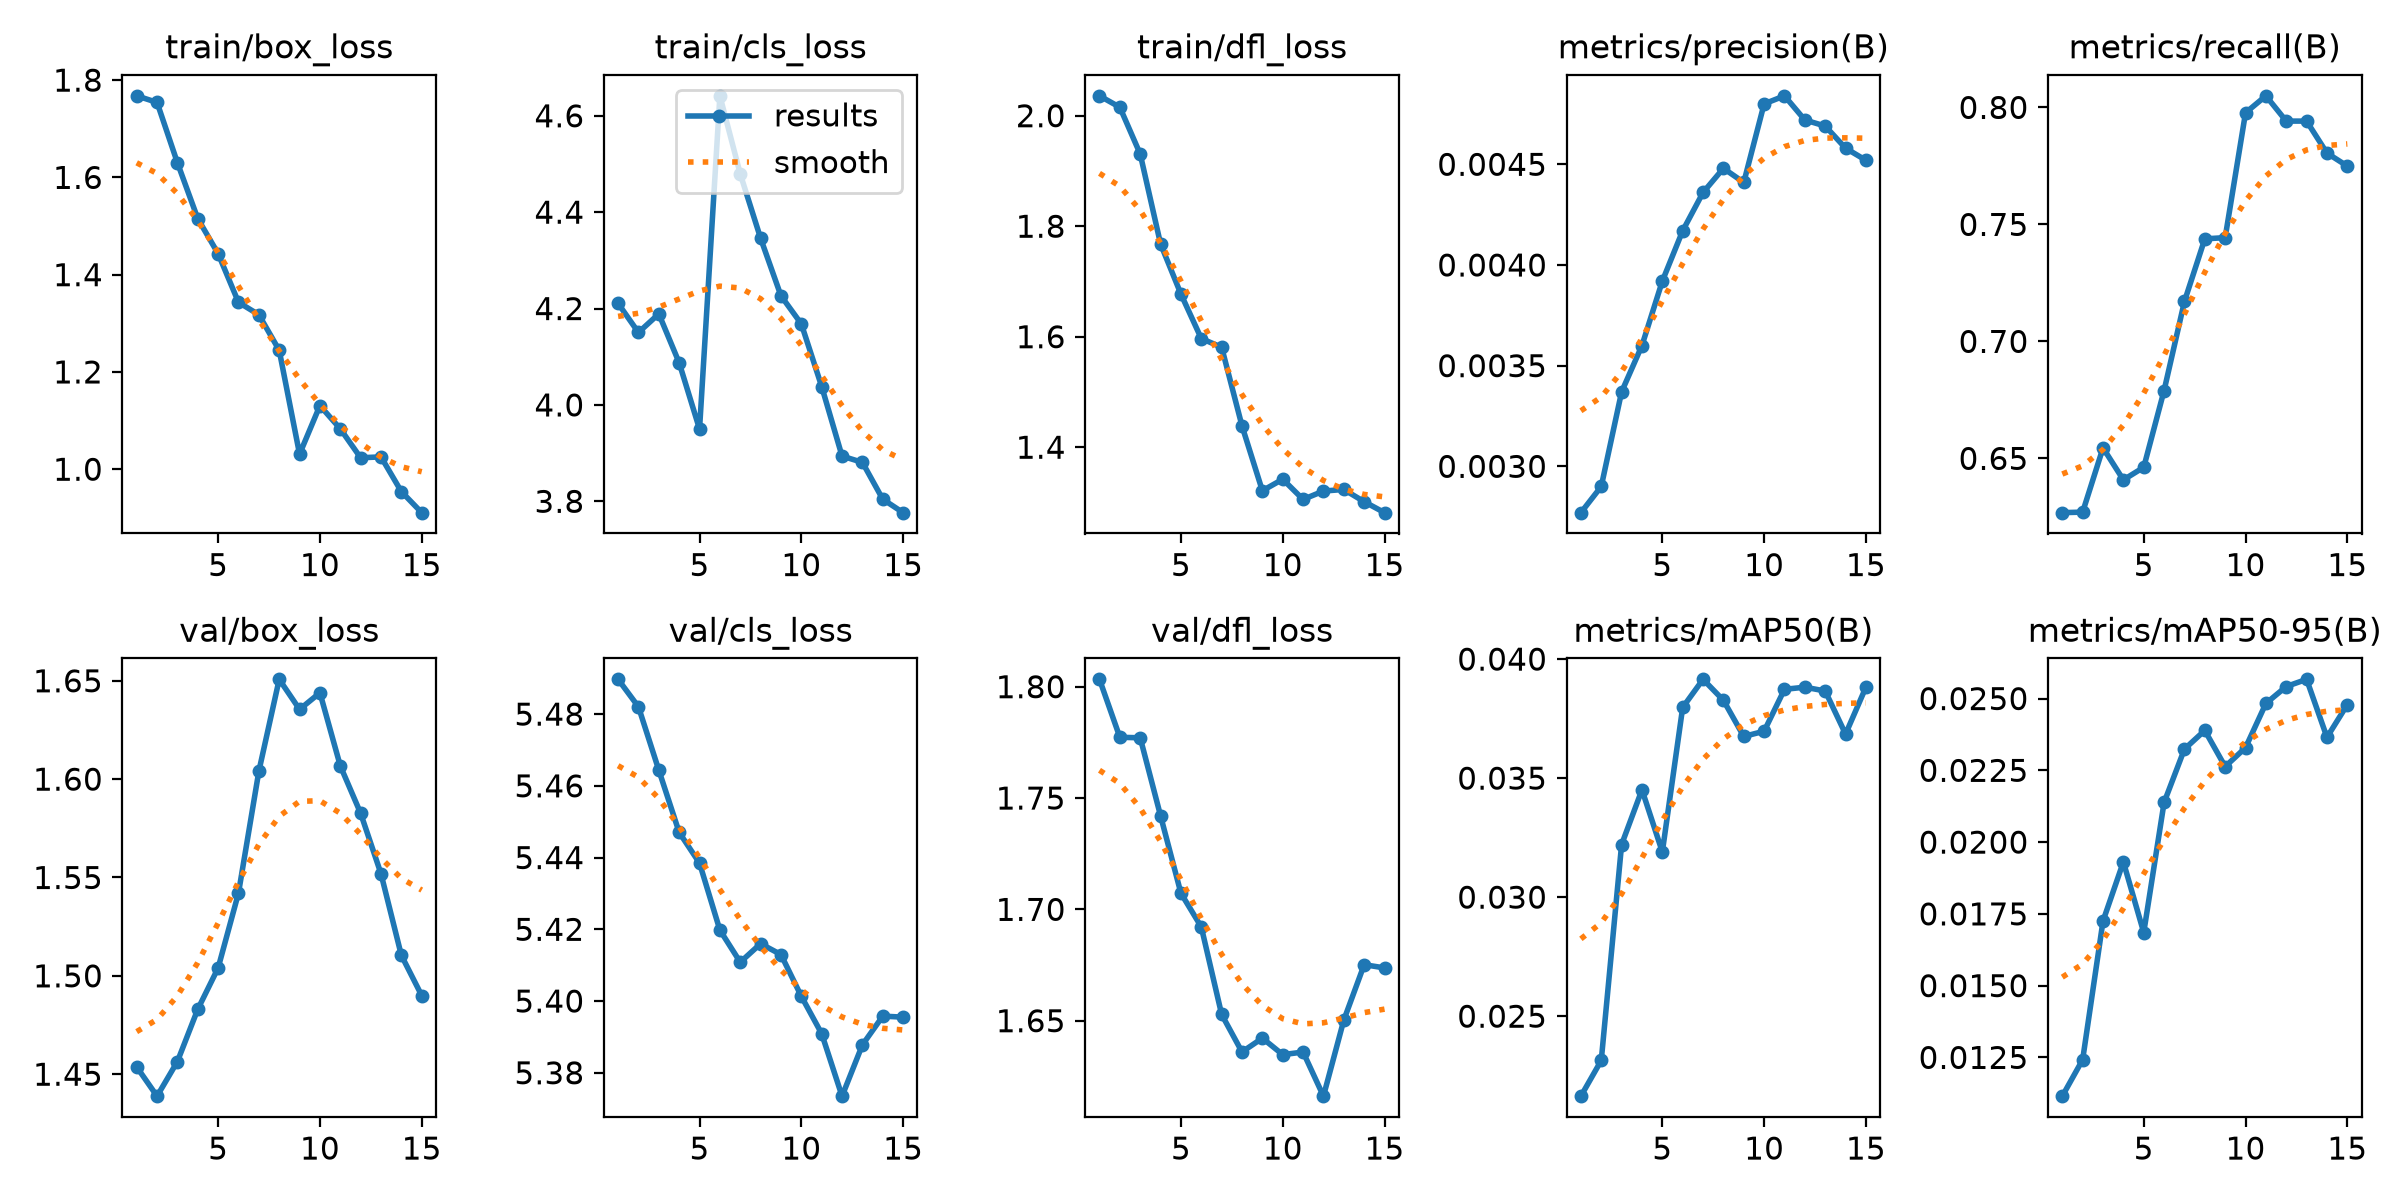

Data behind this chart, as committed beside it:
epoch, time, train/box_loss, train/cls_loss, train/dfl_loss, metrics/precision(B), metrics/recall(B), metrics/mAP50(B), metrics/mAP50-95(B), val/box_loss, val/cls_loss, val/dfl_loss, lr/pg0, lr/pg1, lr/pg2
1, 3.03, 1.768, 4.211, 2.036, 0.00277, 0.6268, 0.02164, 0.01115, 1.454, 5.49, 1.803, 1.25e-05, 1.25e-05, 1.25e-05
2, 5.151, 1.754, 4.15, 2.015, 0.0029, 0.627, 0.02314, 0.01242, 1.439, 5.482, 1.777, 3.5025e-05, 3.5025e-05, 3.5025e-05
3, 6.893, 1.63, 4.189, 1.931, 0.00337, 0.6545, 0.03221, 0.01725, 1.456, 5.464, 1.777, 5.425e-05, 5.425e-05, 5.425e-05
4, 8.593, 1.515, 4.087, 1.768, 0.0036, 0.6408, 0.03451, 0.01931, 1.483, 5.447, 1.742, 7.0175e-05, 7.0175e-05, 7.0175e-05
5, 10.29, 1.443, 3.95, 1.677, 0.00392, 0.6462, 0.0319, 0.01685, 1.504, 5.438, 1.707, 8.28e-05, 8.28e-05, 8.28e-05
6, 33.38, 1.343, 4.641, 1.597, 0.00417, 0.679, 0.03797, 0.02138, 1.542, 5.42, 1.692, 9.2125e-05, 9.2125e-05, 9.2125e-05
7, 35.17, 1.318, 4.479, 1.581, 0.00436, 0.7171, 0.03915, 0.02324, 1.604, 5.411, 1.653, 9.815e-05, 9.815e-05, 9.815e-05
8, 36.84, 1.245, 4.346, 1.438, 0.00448, 0.7438, 0.03827, 0.02389, 1.651, 5.416, 1.636, 0.0001009, 0.0001009, 0.0001009
9, 38.47, 1.031, 4.226, 1.321, 0.00441, 0.7443, 0.03675, 0.02263, 1.635, 5.413, 1.642, 0.0001003, 0.0001003, 0.0001003
10, 40.04, 1.131, 4.168, 1.342, 0.0048, 0.7977, 0.03697, 0.02329, 1.644, 5.401, 1.635, 9.6425e-05, 9.6425e-05, 9.6425e-05
11, 41.69, 1.083, 4.038, 1.305, 0.00484, 0.805, 0.03873, 0.02483, 1.607, 5.391, 1.636, 8.925e-05, 8.925e-05, 8.925e-05
12, 43.5, 1.024, 3.894, 1.321, 0.00472, 0.7942, 0.03882, 0.02542, 1.583, 5.373, 1.616, 7.8775e-05, 7.8775e-05, 7.8775e-05
13, 45.21, 1.025, 3.881, 1.323, 0.00469, 0.7942, 0.03866, 0.02567, 1.552, 5.388, 1.65, 6.5e-05, 6.5e-05, 6.5e-05
14, 46.86, 0.954, 3.804, 1.301, 0.00458, 0.7805, 0.03685, 0.02365, 1.51, 5.396, 1.675, 4.7925e-05, 4.7925e-05, 4.7925e-05
15, 48.44, 0.9107, 3.776, 1.282, 0.00452, 0.7749, 0.03882, 0.02479, 1.49, 5.396, 1.674, 2.755e-05, 2.755e-05, 2.755e-05
